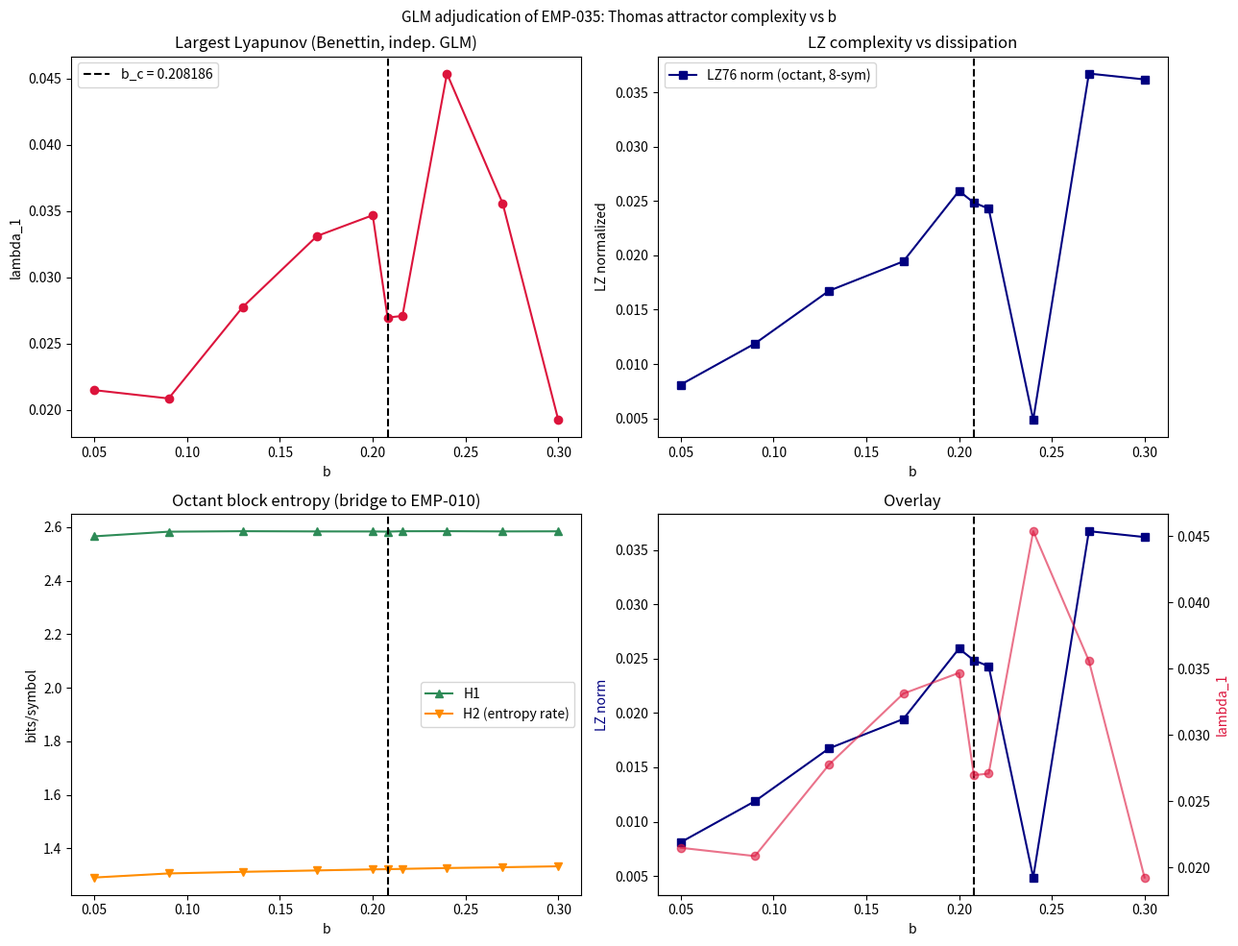

Write the Python code that produced this figure.
# PRF-009 follow-up: Independent adjudication of EMP-035 (xiaomi_mimo)
# Claims under test: (a) lambda_1 -> 0 near b_c ~ 0.208; (b) no edge-of-chaos
# peak at b_c (h_KS monotone down with b); (c) LZ INCREASES with b
# (0.78 -> 3.02 over b in [0.05, 0.30]); (d) PE mild peak at b ~ 0.17.
# Method: Benettin 2-trajectory lambda_1 + Kaspar-Schuster LZ76 on 8-symbol
# octant code + block entropy (bridge to EMP-010/gemini).
import numpy as np
import matplotlib
matplotlib.use('Agg')
import matplotlib.pyplot as plt

def thomas_rk4(s, b, dt):
    x, y, z = s
    k1x, k1y, k1z = np.sin(y) - b*x, np.sin(z) - b*y, np.sin(x) - b*z
    y2, z2, x2 = y + 0.5*dt*k1y, z + 0.5*dt*k1z, x + 0.5*dt*k1x
    k2x, k2y, k2z = np.sin(z2) - b*y2, np.sin(x2) - b*z2, np.sin(y2) - b*x2
    y3, z3, x3 = y + 0.5*dt*k2y, z + 0.5*dt*k2z, x + 0.5*dt*k2x
    k3x, k3y, k3z = np.sin(z3) - b*y3, np.sin(x3) - b*z3, np.sin(y3) - b*x3
    y4, z4, x4 = y + dt*k3y, z + dt*k3z, x + dt*k3x
    k4x, k4y, k4z = np.sin(z4) - b*y4, np.sin(x4) - b*z4, np.sin(y4) - b*x4
    return (x + dt/6*(k1x + 2*k2x + 2*k3x + k4x),
            y + dt/6*(k1y + 2*k2y + 2*k3y + k4y),
            z + dt/6*(k1z + 2*k2z + 2*k3z + k4z))

def run(b, dt=0.05, t_trans=100.0, t_meas=400.0, d0=1e-8, seed=0):
    n_trans = int(t_trans/dt); n_meas = int(t_meas/dt)
    rng = np.random.default_rng(1000 + seed)
    x, y, z = rng.uniform(-1, 1, 3)
    for _ in range(n_trans):
        x, y, z = thomas_rk4((x, y, z), b, dt)
    # Lyapunov: shadow trajectory
    x2, y2, z2 = x + d0, y, z
    accum, n_renorm = 0.0, 0
    renorm_every = 10
    syms = np.empty(n_meas, dtype=np.int64)
    for i in range(n_meas):
        x, y, z = thomas_rk4((x, y, z), b, dt)
        x2, y2, z2 = thomas_rk4((x2, y2, z2), b, dt)
        if (i+1) % renorm_every == 0:
            d = np.sqrt((x2-x)**2 + (y2-y)**2 + (z2-z)**2)
            if d == 0.0: d = d0
            accum += np.log(d/d0); n_renorm += 1
            sc = d0/d
            x2, y2, z2 = x + (x2-x)*sc, y + (y2-y)*sc, z + (z2-z)*sc
        syms[i] = 4*(x > 0) + 2*(y > 0) + (z > 0)
    l1 = accum / (n_renorm * renorm_every * dt)
    return l1, syms

def lz76(seq):
    n = len(seq); i = 0; k = 1; l = 1
    c = 1; kmax = 1
    while k + l <= n:
        if seq[i + l - 1] == seq[k + l - 1]:
            l += 1
            if k + l > n:
                c += 1
                break
        else:
            if l > kmax: kmax = l
            i += 1
            if i == k:
                c += 1
                k += l
                i = 0
                l = 1
            else:
                l = 1
    return c

def block_H(syms, order):
    from collections import Counter
    n_tot = len(syms) - order + 1
    cnt = Counter(tuple(syms[i:i+order]) for i in range(n_tot))
    n = sum(cnt.values())
    return -sum((v/n)*np.log2(v/n) for v in cnt.values()) / order

b_values = [0.05, 0.09, 0.13, 0.17, 0.20, 0.208, 0.216, 0.24, 0.27, 0.30]
rows = []
for b in b_values:
    l1, syms = run(b, seed=int(b*1000))
    n = len(syms)
    c_raw = lz76(syms.tolist())
    c_norm = c_raw * np.log(n)/np.log(8) / n
    H1 = block_H(syms, 1); H2 = block_H(syms, 2)
    rows.append((b, l1, c_norm, H1, H2))
    print(f"b={b:.3f}  lambda1={l1:+.4f}  LZ_norm={c_norm:.3f}  H1={H1:.3f}  H2={H2:.3f}", flush=True)

rows = np.array(rows)
bc = 0.208186
fig, axes = plt.subplots(2, 2, figsize=(13, 10))
ax = axes[0, 0]
ax.plot(rows[:, 0], rows[:, 1], 'o-', color='crimson')
ax.axvline(bc, color='k', ls='--', label=f'b_c = {bc}')
ax.set_xlabel('b'); ax.set_ylabel('lambda_1'); ax.legend()
ax.set_title('Largest Lyapunov (Benettin, indep. GLM)')

ax = axes[0, 1]
ax.plot(rows[:, 0], rows[:, 2], 's-', color='navy', label='LZ76 norm (octant, 8-sym)')
ax.axvline(bc, color='k', ls='--'); ax.legend()
ax.set_xlabel('b'); ax.set_ylabel('LZ normalized')
ax.set_title('LZ complexity vs dissipation')

ax = axes[1, 0]
ax.plot(rows[:, 0], rows[:, 3], '^-', color='seagreen', label='H1')
ax.plot(rows[:, 0], rows[:, 4], 'v-', color='darkorange', label='H2 (entropy rate)')
ax.axvline(bc, color='k', ls='--'); ax.legend()
ax.set_xlabel('b'); ax.set_ylabel('bits/symbol')
ax.set_title('Octant block entropy (bridge to EMP-010)')

ax = axes[1, 1]
ax2 = ax.twinx()
ax.plot(rows[:, 0], rows[:, 2], 's-', color='navy', label='LZ norm')
ax2.plot(rows[:, 0], rows[:, 1], 'o-', color='crimson', alpha=0.6, label='lambda_1')
ax.axvline(bc, color='k', ls='--')
ax.set_xlabel('b'); ax.set_ylabel('LZ norm', color='navy'); ax2.set_ylabel('lambda_1', color='crimson')
ax.set_title('Overlay')

plt.suptitle('GLM adjudication of EMP-035: Thomas attractor complexity vs b', fontsize=11)
plt.tight_layout()
plt.savefig('thomas_emp035_adjudication.png', dpi=140)
print("saved thomas_emp035_adjudication.png")

lz = rows[:, 2]; bs = rows[:, 0]
print(f"\nLZ peak at b = {bs[np.argmax(lz)]:.3f} (value {lz.max():.3f})")
print(f"LZ b=0.05: {lz[0]:.3f}   LZ b=0.30: {lz[-1]:.3f}")
post = bs > bc
print(f"Mean LZ b<b_c: {lz[~post].mean():.3f};  b>b_c: {lz[post].mean():.3f}")
print(f"lambda1 b=0.24: {rows[np.isclose(bs,0.24),1][0]:+.4f}  b=0.30: {rows[-1,1]:+.4f}")
